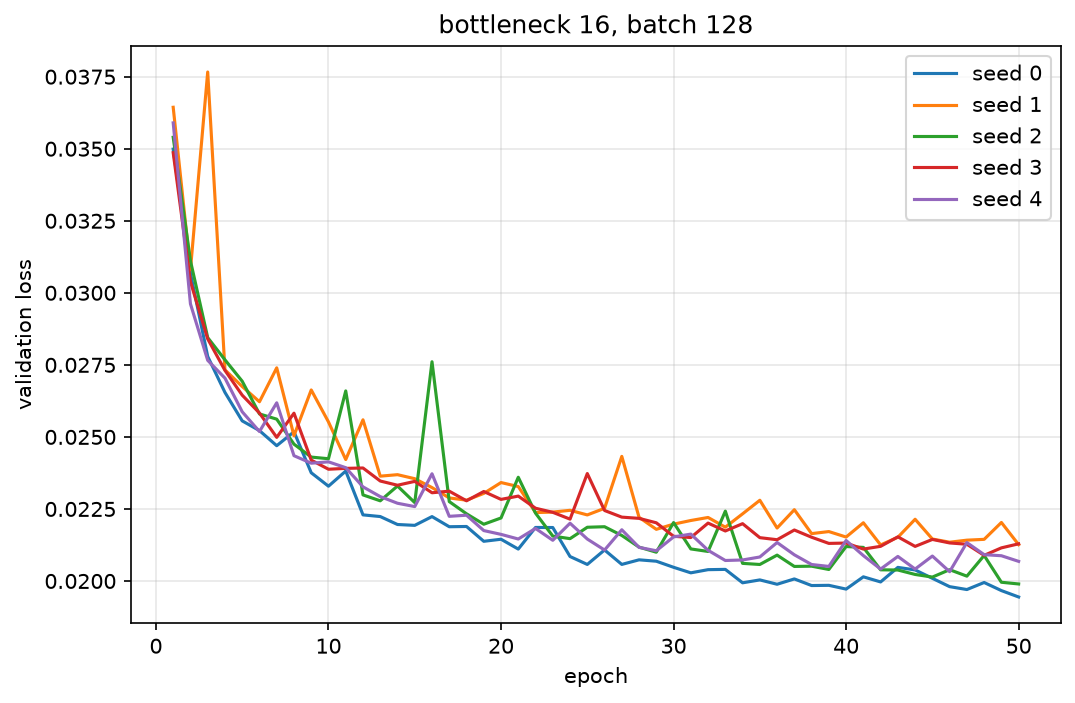

The file beside this chart, header and first rows:
seed, epoch, val_loss
0, 1, 0.03499
0, 2, 0.03068
0, 3, 0.02779
0, 4, 0.02654
0, 5, 0.02556
0, 6, 0.02522
0, 7, 0.02469
0, 8, 0.02518
0, 9, 0.02376
0, 10, 0.02329
0, 11, 0.02382
0, 12, 0.02229
0, 13, 0.02224
0, 14, 0.02196
0, 15, 0.02193
0, 16, 0.02223
0, 17, 0.02188
0, 18, 0.02189
0, 19, 0.02138
0, 20, 0.02145
0, 21, 0.02111
0, 22, 0.02186
0, 23, 0.02186
0, 24, 0.02085
0, 25, 0.02057
0, 26, 0.02108
0, 27, 0.02058
0, 28, 0.02073
0, 29, 0.02069
0, 30, 0.02048
0, 31, 0.02028
0, 32, 0.02039
0, 33, 0.0204
0, 34, 0.01994
0, 35, 0.02004
0, 36, 0.01989
0, 37, 0.02007
0, 38, 0.01984
0, 39, 0.01985
0, 40, 0.01972
0, 41, 0.02014
0, 42, 0.01997
0, 43, 0.02047
0, 44, 0.02038
0, 45, 0.02009
0, 46, 0.0198
0, 47, 0.0197
0, 48, 0.01995
0, 49, 0.01967
0, 50, 0.01944
1, 1, 0.03644
1, 2, 0.0308
1, 3, 0.03766
1, 4, 0.02733
1, 5, 0.02675
1, 6, 0.02622
1, 7, 0.0274
1, 8, 0.02504
1, 9, 0.02663
1, 10, 0.02552
... 190 more rows
